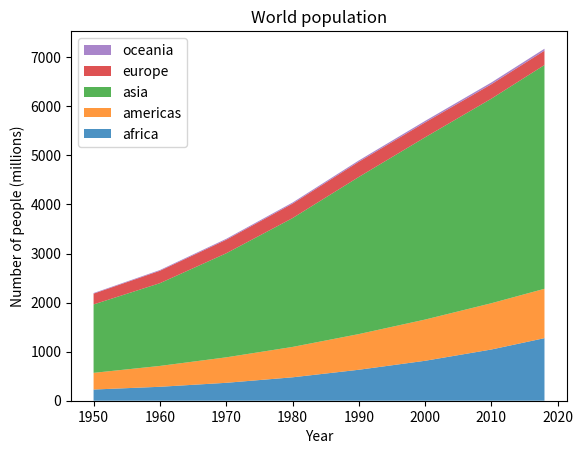
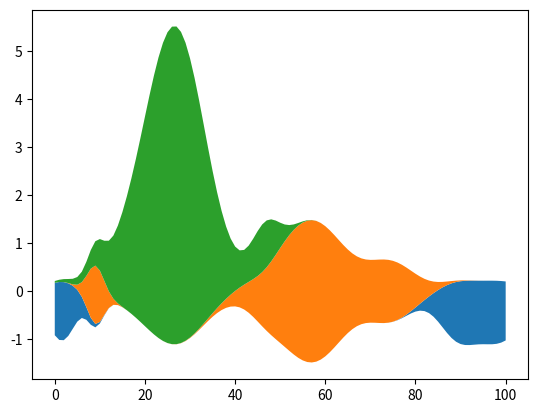

The script that saved these images, in order:
"""
===========================
Stackplots and streamgraphs
===========================
"""
import matplotlib.pyplot as plt
import numpy as np
year = [1950, 1960, 1970, 1980, 1990, 2000, 2010, 2018]
population_by_continent = {'africa': [228, 284, 365, 477, 631, 814, 1044, 1275], 'americas': [340, 425, 519, 619, 727, 840, 943, 1006], 'asia': [1394, 1686, 2120, 2625, 3202, 3714, 4169, 4560], 'europe': [220, 253, 276, 295, 310, 303, 294, 293], 'oceania': [12, 15, 19, 22, 26, 31, 36, 39]}
(fig, ax) = plt.subplots()
ax.stackplot(year, population_by_continent.values(), labels=population_by_continent.keys(), alpha=0.8)
ax.legend(loc='upper left', reverse=True)
ax.set_title('World population')
ax.set_xlabel('Year')
ax.set_ylabel('Number of people (millions)')
plt.show()
np.random.seed(19680801)

def gaussian_mixture(x, n=5):
    if False:
        while True:
            i = 10
    'Return a random mixture of *n* Gaussians, evaluated at positions *x*.'

    def add_random_gaussian(a):
        if False:
            for i in range(10):
                print('nop')
        amplitude = 1 / (0.1 + np.random.random())
        dx = x[-1] - x[0]
        x0 = (2 * np.random.random() - 0.5) * dx
        z = 10 / (0.1 + np.random.random()) / dx
        a += amplitude * np.exp(-(z * (x - x0)) ** 2)
    a = np.zeros_like(x)
    for j in range(n):
        add_random_gaussian(a)
    return a
x = np.linspace(0, 100, 101)
ys = [gaussian_mixture(x) for _ in range(3)]
(fig, ax) = plt.subplots()
ax.stackplot(x, ys, baseline='wiggle')
plt.show()